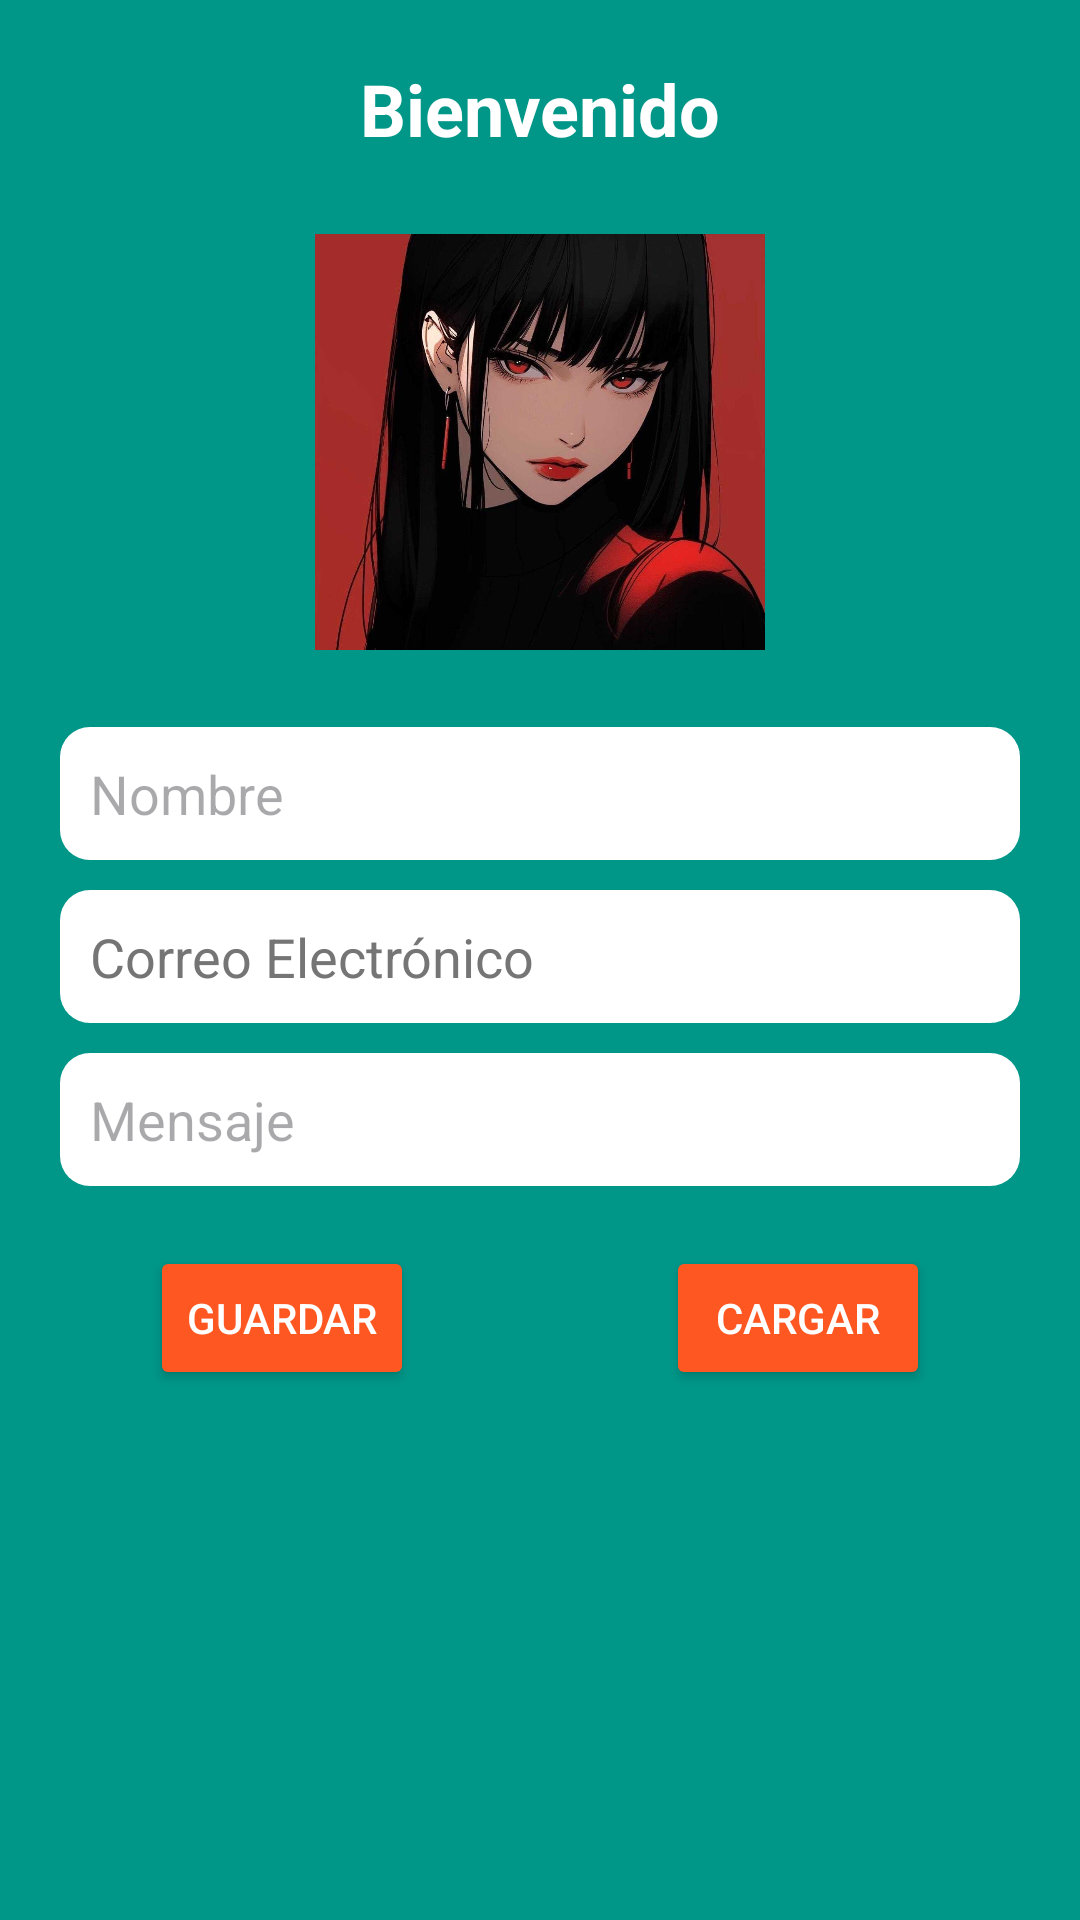

Write the Android layout XML for this screen, with the resource values it uses.
<!-- AndroidManifest.xml: application theme Theme.Sharedprefsfileexample -->
<!-- res/layout/activity_main.xml -->
<RelativeLayout xmlns:android="http://schemas.android.com/apk/res/android"
    xmlns:tools="http://schemas.android.com/tools"
    android:layout_width="match_parent"
    android:layout_height="match_parent"
    android:background="@color/color_fondo">

    <TextView
        android:id="@+id/titulo"
        android:layout_width="wrap_content"
        android:layout_height="wrap_content"
        android:text="Bienvenido"
        android:textSize="24sp"
        android:textStyle="bold"
        android:textColor="@color/blanco"
        android:layout_centerHorizontal="true"
        android:layout_marginTop="20dp"
        tools:ignore="HardcodedText" />

    <ImageView
        android:id="@+id/imagen"
        android:layout_width="150dp"
        android:layout_height="150dp"
        android:layout_below="@id/titulo"
        android:layout_centerHorizontal="true"
        android:layout_marginTop="20dp"
        android:src="@drawable/perfil"
        tools:ignore="ContentDescription,ImageContrastCheck" />

    <EditText
        android:id="@+id/campo_nombre"
        android:layout_width="match_parent"
        android:layout_height="wrap_content"
        android:layout_below="@id/imagen"
        android:layout_marginHorizontal="20dp"
        android:layout_marginTop="20dp"
        android:background="@drawable/fondo_campo"
        android:hint="Nombre"
        android:padding="10dp"
        tools:ignore="Autofill,HardcodedText,TextContrastCheck,TextFields,TouchTargetSizeCheck,VisualLintTextFieldSize" />

    <EditText
        android:id="@+id/campo_correo"
        android:layout_width="match_parent"
        android:layout_height="wrap_content"
        android:layout_below="@id/campo_nombre"
        android:layout_marginHorizontal="20dp"
        android:layout_marginTop="10dp"
        android:background="@drawable/fondo_campo"
        android:hint="Correo Electrónico"
        android:padding="10dp"
        android:textColorHint="#757575"
        tools:ignore="Autofill,HardcodedText,TextFields,TouchTargetSizeCheck,VisualLintTextFieldSize" />

    <EditText
        android:id="@+id/campo_mensaje"
        android:layout_width="match_parent"
        android:layout_height="wrap_content"
        android:layout_below="@id/campo_correo"
        android:layout_marginHorizontal="20dp"
        android:layout_marginTop="10dp"
        android:background="@drawable/fondo_campo"
        android:hint="Mensaje"
        android:padding="10dp"
        tools:ignore="Autofill,HardcodedText,TextContrastCheck,TextFields,TouchTargetSizeCheck,VisualLintTextFieldSize" />

    <Button
        android:id="@+id/boton_guardar"
        android:layout_width="wrap_content"
        android:layout_height="wrap_content"
        android:layout_below="@id/campo_mensaje"
        android:layout_alignParentStart="true"
        android:layout_marginStart="50dp"
        android:layout_marginTop="20dp"
        android:backgroundTint="@color/color_boton"
        android:text="Guardar"
        android:textColor="@color/blanco"
        tools:ignore="HardcodedText,TextContrastCheck" />

    <Button
        android:id="@+id/boton_cargar"
        android:layout_width="wrap_content"
        android:layout_height="wrap_content"
        android:layout_below="@id/campo_mensaje"
        android:layout_alignParentEnd="true"
        android:layout_marginEnd="50dp"
        android:layout_marginTop="20dp"
        android:backgroundTint="@color/color_boton"
        android:text="Cargar"
        android:textColor="@color/blanco"
        tools:ignore="HardcodedText,TextContrastCheck" />
</RelativeLayout>
<!-- resources referenced by this layout -->
<resources>
  <color name="blanco">#FFFFFF</color>
  <color name="color_boton">#FF5722</color>
  <color name="color_fondo">#009688</color>
  <!-- drawable fondo_campo (drawable) -->
  <shape xmlns:android="http://schemas.android.com/apk/res/android">
      <solid android:color="#FFFFFF" />
      <corners android:radius="10dp" />
      <padding
          android:left="10dp"
          android:right="10dp"
          android:top="10dp"
          android:bottom="10dp" />
  </shape>
  <!-- drawable perfil: jpg bitmap (drawable, 48730 bytes) -->
  <style name="Theme.Sharedprefsfileexample" parent="Base.Theme.Sharedprefsfileexample" />
  <style name="Base.Theme.Sharedprefsfileexample" parent="Theme.Material3.DayNight.NoActionBar">
          
          
      </style>
</resources>
